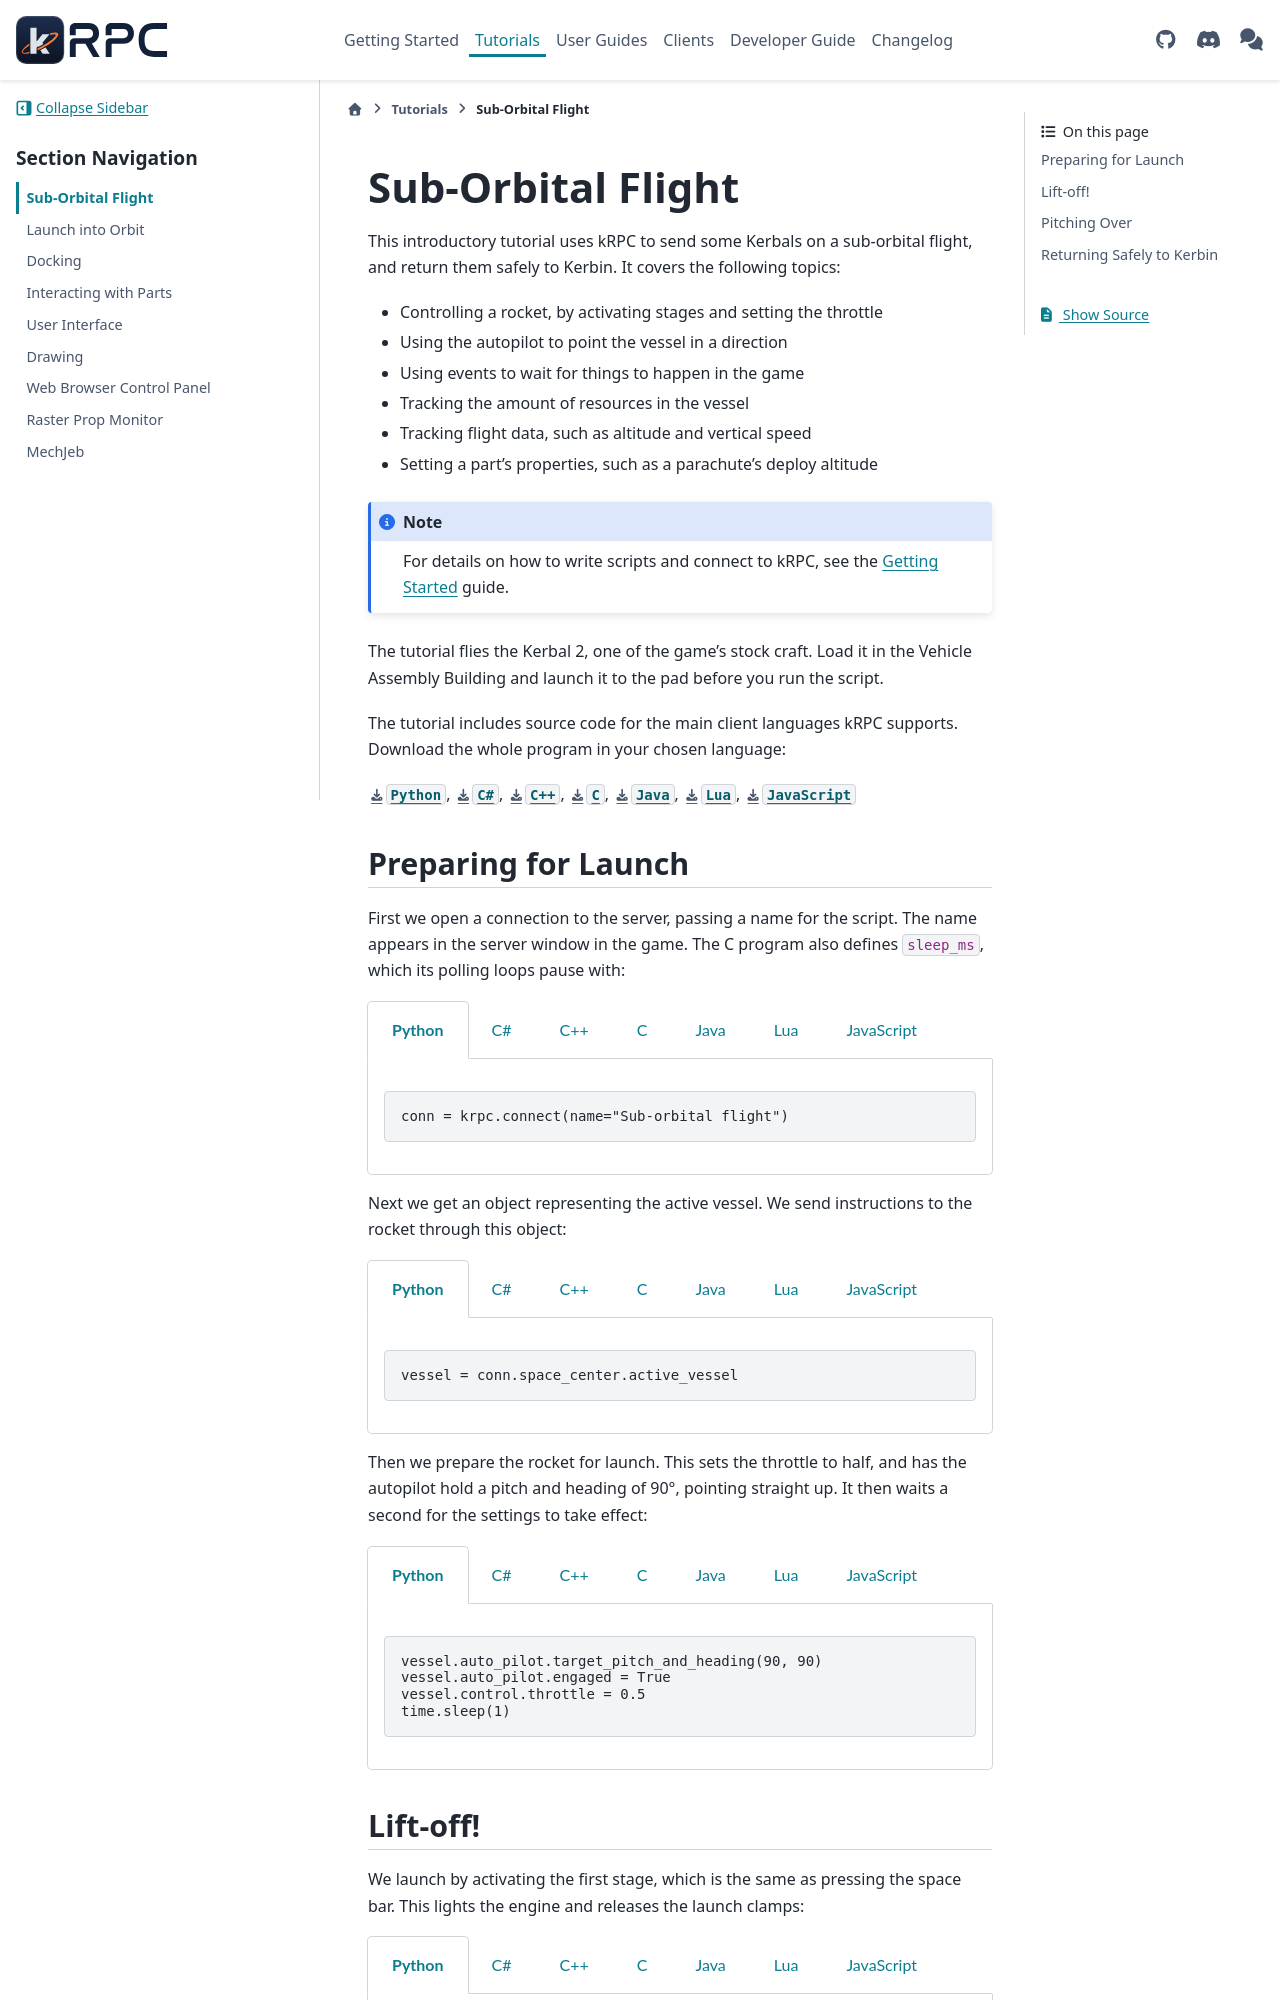

repository: krpc/krpc · page: dev/tutorials/suborbital-flight.html · generator: sphinx

.. currentmodule:: SpaceCenter

Sub-Orbital Flight
==================

This introductory tutorial uses kRPC to send some Kerbals on a sub-orbital flight, and return
them safely to Kerbin. It covers the following topics:

* Controlling a rocket, by activating stages and setting the throttle
* Using the autopilot to point the vessel in a direction
* Using events to wait for things to happen in the game
* Tracking the amount of resources in the vessel
* Tracking flight data, such as altitude and vertical speed
* Setting a part's properties, such as a parachute's deploy altitude

.. note::

   For details on how to write scripts and connect to kRPC, see the :ref:`getting-started`
   guide.

The tutorial flies the Kerbal 2, one of the game's stock craft. Load it in the Vehicle Assembly
Building and launch it to the pad before you run the script.

The tutorial includes source code for the main client languages kRPC supports. Download the
whole program in your chosen language:

:download:`Python</scripts/tutorials/suborbital-flight/SubOrbitalFlight.py>`,
:download:`C#</scripts/tutorials/suborbital-flight/SubOrbitalFlight.cs>`,
:download:`C++</scripts/tutorials/suborbital-flight/SubOrbitalFlight.cpp>`,
:download:`C</scripts/tutorials/suborbital-flight/SubOrbitalFlight.c>`,
:download:`Java</scripts/tutorials/suborbital-flight/SubOrbitalFlight.java>`,
:download:`Lua</scripts/tutorials/suborbital-flight/SubOrbitalFlight.lua>`,
:download:`JavaScript</scripts/tutorials/suborbital-flight/SubOrbitalFlight.js>`

Preparing for Launch
--------------------

First we open a connection to the server, passing a name for the script. The name appears in the
server window in the game. The C program also defines ``sleep_ms``, which its polling loops pause
with:

.. tabs::

   .. group-tab:: Python

      .. literalinclude:: /scripts/tutorials/suborbital-flight/SubOrbitalFlight.py
         :language: python
         :start-at: conn = krpc.connect(name="Sub-orbital flight")
         :end-at: conn = krpc.connect(name="Sub-orbital flight")

   .. group-tab:: C#

      .. literalinclude:: /scripts/tutorials/suborbital-flight/SubOrbitalFlight.cs
         :language: csharp
         :start-at: var conn = new Connection ("Sub-orbital flight");
         :end-at: var conn = new Connection ("Sub-orbital flight");

   .. group-tab:: C++

      .. literalinclude:: /scripts/tutorials/suborbital-flight/SubOrbitalFlight.cpp
         :language: cpp
         :start-at: krpc::Connection conn = krpc::connect("Sub-orbital flight");
         :end-at: krpc::services::SpaceCenter space_center(conn);

   .. group-tab:: C

      .. literalinclude:: /scripts/tutorials/suborbital-flight/SubOrbitalFlight.c
         :language: c
         :end-before: krpc_SpaceCenter_Vessel_t vessel;

   .. group-tab:: Java

      .. literalinclude:: /scripts/tutorials/suborbital-flight/SubOrbitalFlight.java
         :language: java
         :start-at: Connection connection = Connection.newInstance("Sub-orbital flight");
         :end-at: SpaceCenter spaceCenter = SpaceCenter.newInstance(connection);

   .. group-tab:: Lua

      .. literalinclude:: /scripts/tutorials/suborbital-flight/SubOrbitalFlight.lua
         :language: lua
         :end-at: local conn = krpc.connect('Sub-orbital flight')

   .. group-tab:: JavaScript

      .. literalinclude:: /scripts/tutorials/suborbital-flight/SubOrbitalFlight.js
         :language: javascript
         :start-at: const conn = await connect({ name: "Sub-orbital flight" });
         :end-at: const conn = await connect({ name: "Sub-orbital flight" });

Next we get an object representing the active vessel. We send instructions to the rocket through
this object:

.. tabs::

   .. group-tab:: Python

      .. literalinclude:: /scripts/tutorials/suborbital-flight/SubOrbitalFlight.py
         :language: python
         :start-at: vessel = conn.space_center.active_vessel
         :end-at: vessel = conn.space_center.active_vessel

   .. group-tab:: C#

      .. literalinclude:: /scripts/tutorials/suborbital-flight/SubOrbitalFlight.cs
         :language: csharp
         :start-at: var vessel = conn.SpaceCenter ().ActiveVessel;
         :end-at: var vessel = conn.SpaceCenter ().ActiveVessel;

   .. group-tab:: C++

      .. literalinclude:: /scripts/tutorials/suborbital-flight/SubOrbitalFlight.cpp
         :language: cpp
         :start-at: auto vessel = space_center.active_vessel().value();
         :end-at: auto vessel = space_center.active_vessel().value();

   .. group-tab:: C

      .. literalinclude:: /scripts/tutorials/suborbital-flight/SubOrbitalFlight.c
         :language: c
         :start-at: krpc_SpaceCenter_Vessel_t vessel;
         :end-at: krpc_SpaceCenter_Vessel_Control(conn, &control, vessel);

   .. group-tab:: Java

      .. literalinclude:: /scripts/tutorials/suborbital-flight/SubOrbitalFlight.java
         :language: java
         :start-at: SpaceCenter.Vessel vessel = spaceCenter.getActiveVessel();
         :end-at: SpaceCenter.Vessel vessel = spaceCenter.getActiveVessel();

   .. group-tab:: Lua

      .. literalinclude:: /scripts/tutorials/suborbital-flight/SubOrbitalFlight.lua
         :language: lua
         :start-at: local vessel = conn.space_center.active_vessel
         :end-at: local vessel = conn.space_center.active_vessel

   .. group-tab:: JavaScript

      .. literalinclude:: /scripts/tutorials/suborbital-flight/SubOrbitalFlight.js
         :language: javascript
         :start-at: const vessel = await conn.spaceCenter.getActiveVessel();
         :end-at: const control = await vessel.getControl();

Then we prepare the rocket for launch. This sets the throttle to half, and has the autopilot hold
a pitch and heading of 90°, pointing straight up. It then waits a second for the settings to take
effect:

.. tabs::

   .. group-tab:: Python

      .. literalinclude:: /scripts/tutorials/suborbital-flight/SubOrbitalFlight.py
         :language: python
         :start-at: vessel.auto_pilot.target_pitch_and_heading(90, 90)
         :end-at: time.sleep(1)

   .. group-tab:: C#

      .. literalinclude:: /scripts/tutorials/suborbital-flight/SubOrbitalFlight.cs
         :language: csharp
         :start-at: vessel.AutoPilot.TargetPitchAndHeading (90, 90);
         :end-at: System.Threading.Thread.Sleep (1000);

   .. group-tab:: C++

      .. literalinclude:: /scripts/tutorials/suborbital-flight/SubOrbitalFlight.cpp
         :language: cpp
         :start-at: vessel.auto_pilot().target_pitch_and_heading(90, 90);
         :end-at: std::this_thread::sleep_for(std::chrono::seconds(1));

   .. group-tab:: C

      .. literalinclude:: /scripts/tutorials/suborbital-flight/SubOrbitalFlight.c
         :language: c
         :start-at: krpc_SpaceCenter_AutoPilot_TargetPitchAndHeading(conn, auto_pilot, 90,
         :end-at: sleep_ms(1000);

   .. group-tab:: Java

      .. literalinclude:: /scripts/tutorials/suborbital-flight/SubOrbitalFlight.java
         :language: java
         :start-at: vessel.getAutoPilot().targetPitchAndHeading(90, 90);
         :end-at: Thread.sleep(1000);

   .. group-tab:: Lua

      .. literalinclude:: /scripts/tutorials/suborbital-flight/SubOrbitalFlight.lua
         :language: lua
         :start-at: vessel.auto_pilot:target_pitch_and_heading(90, 90)
         :end-at: socket.sleep(1)

   .. group-tab:: JavaScript

      .. literalinclude:: /scripts/tutorials/suborbital-flight/SubOrbitalFlight.js
         :language: javascript
         :start-at: await autoPilot.targetPitchAndHeading(90, 90);
         :end-at: await new Promise((resolve) => setTimeout(resolve, 1000));
